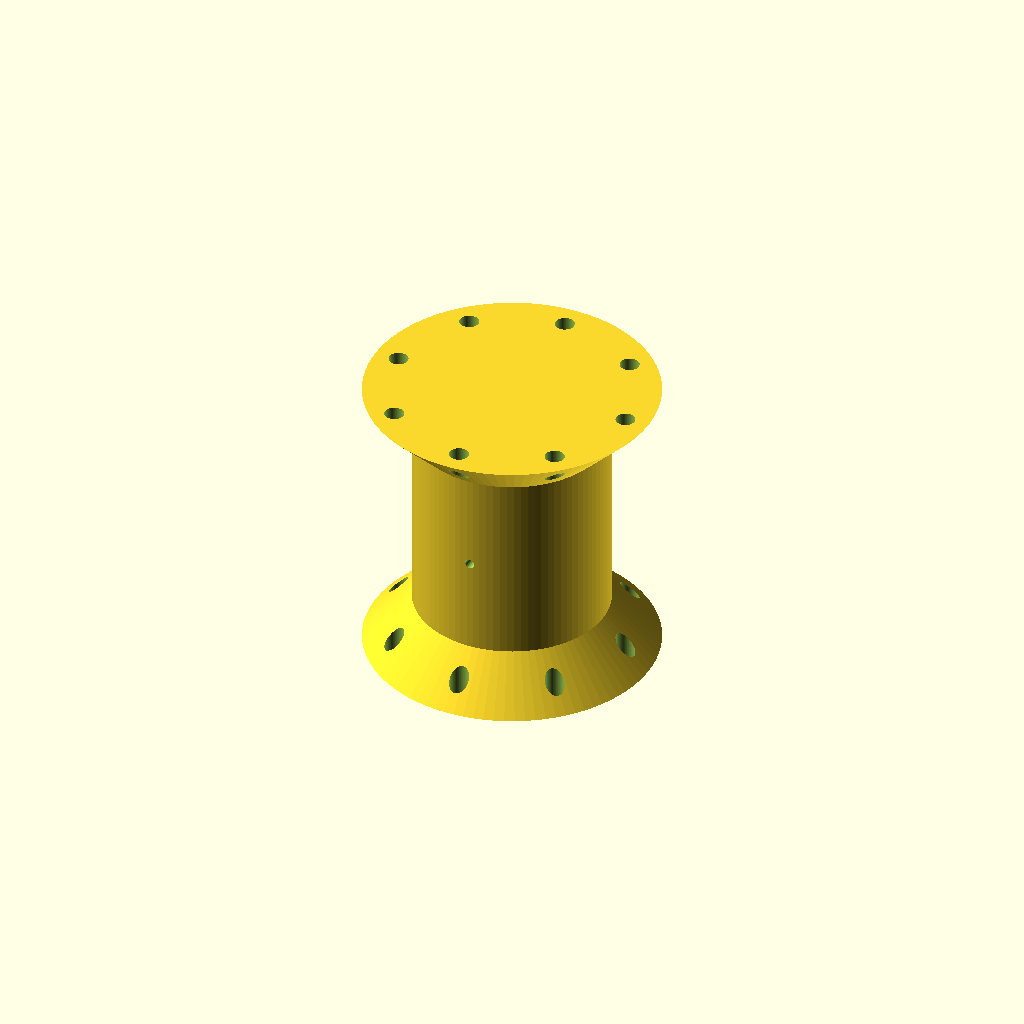
Cell 1: the model at its default parameters.
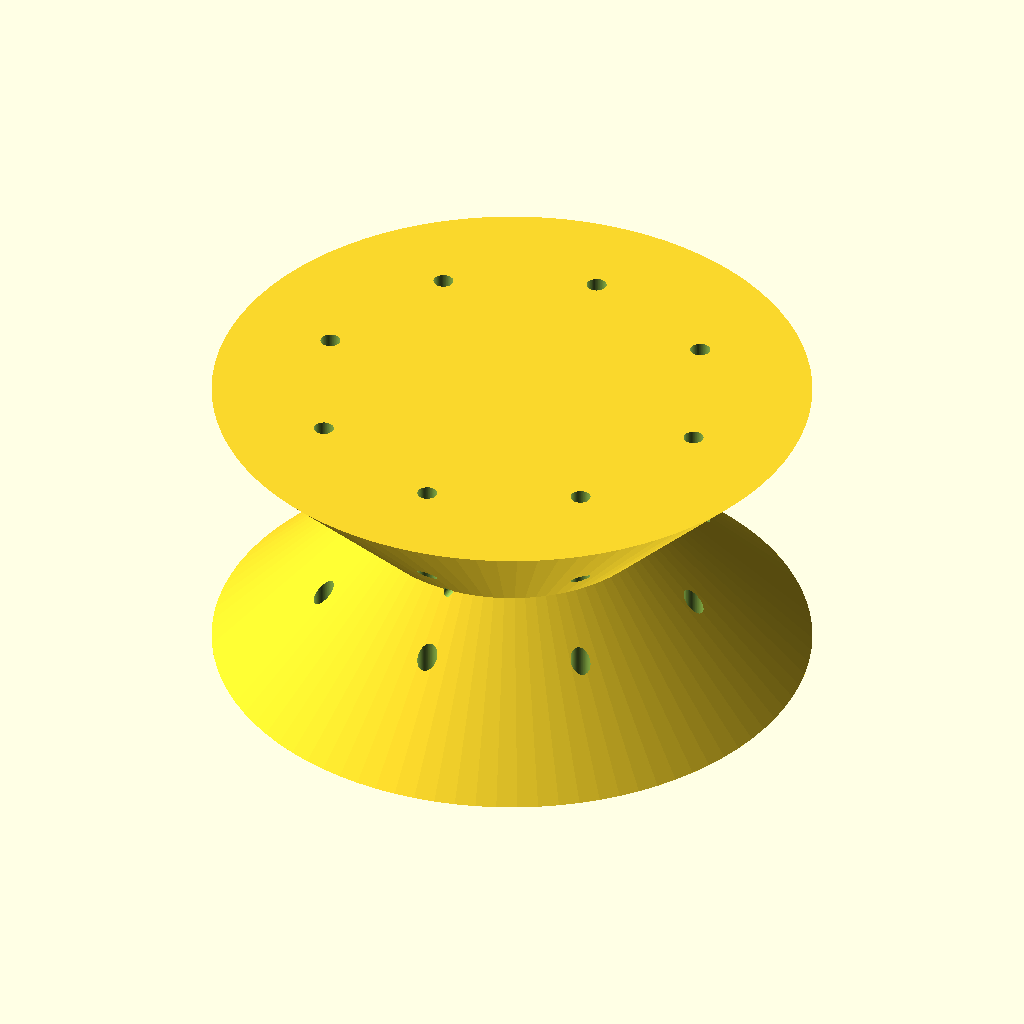
Cell 2: the same model with widestRad = 30.
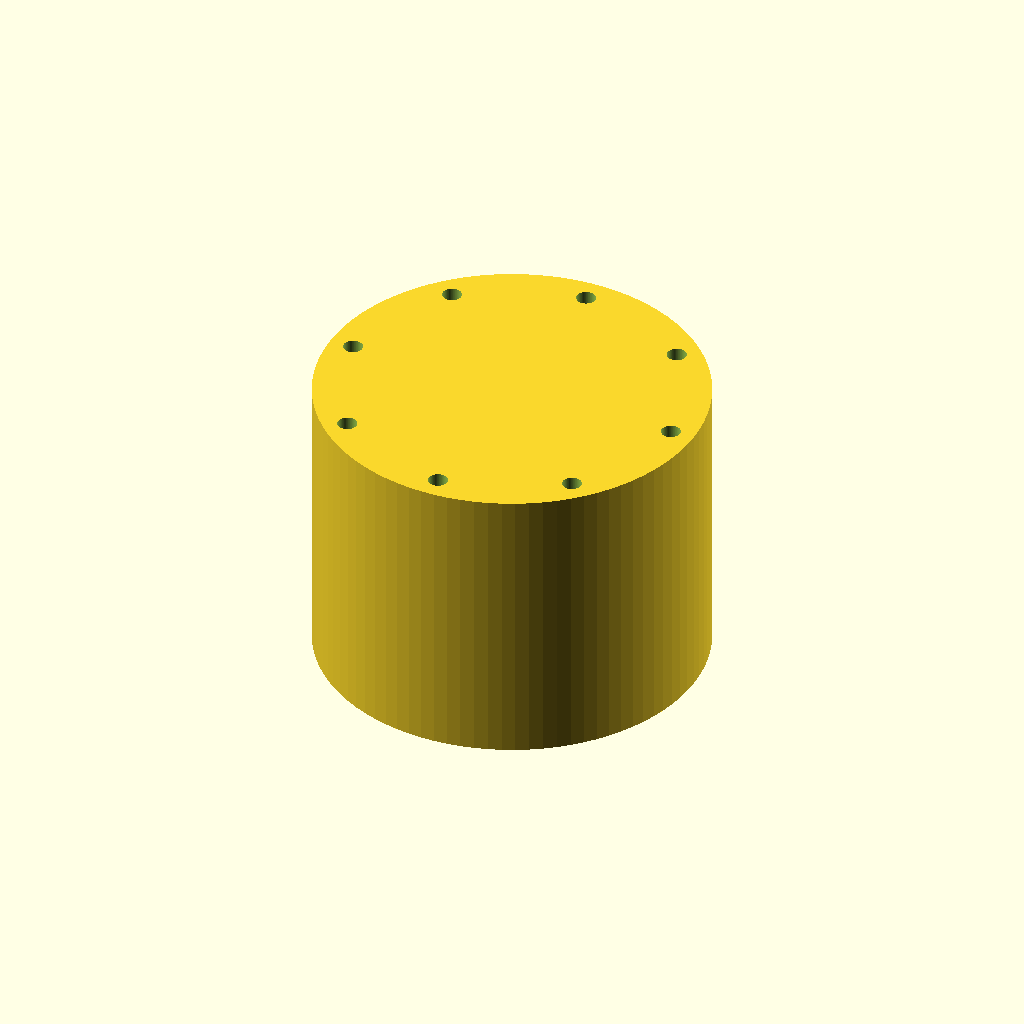
Cell 3: narrowestRad = 20 (everything else at default).
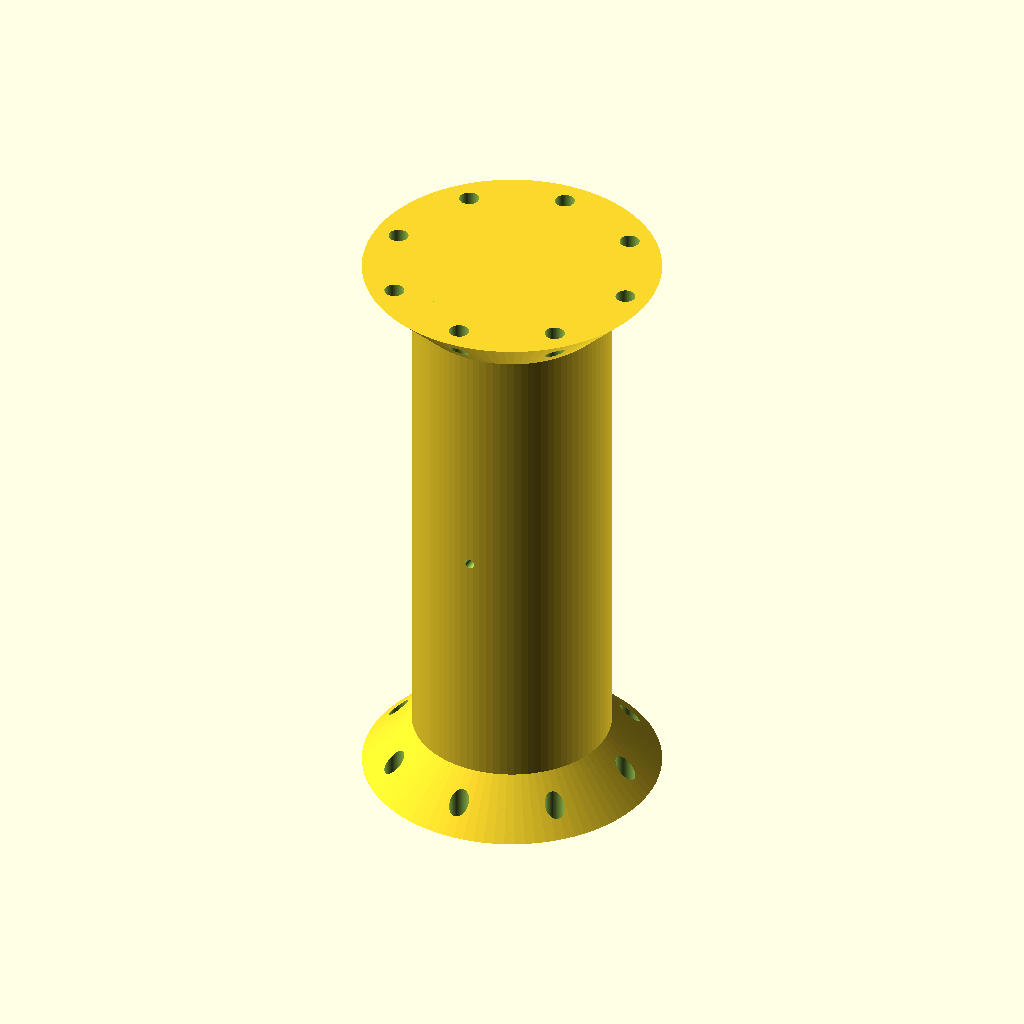
Cell 4 — height set to 60, the other parameters unchanged.
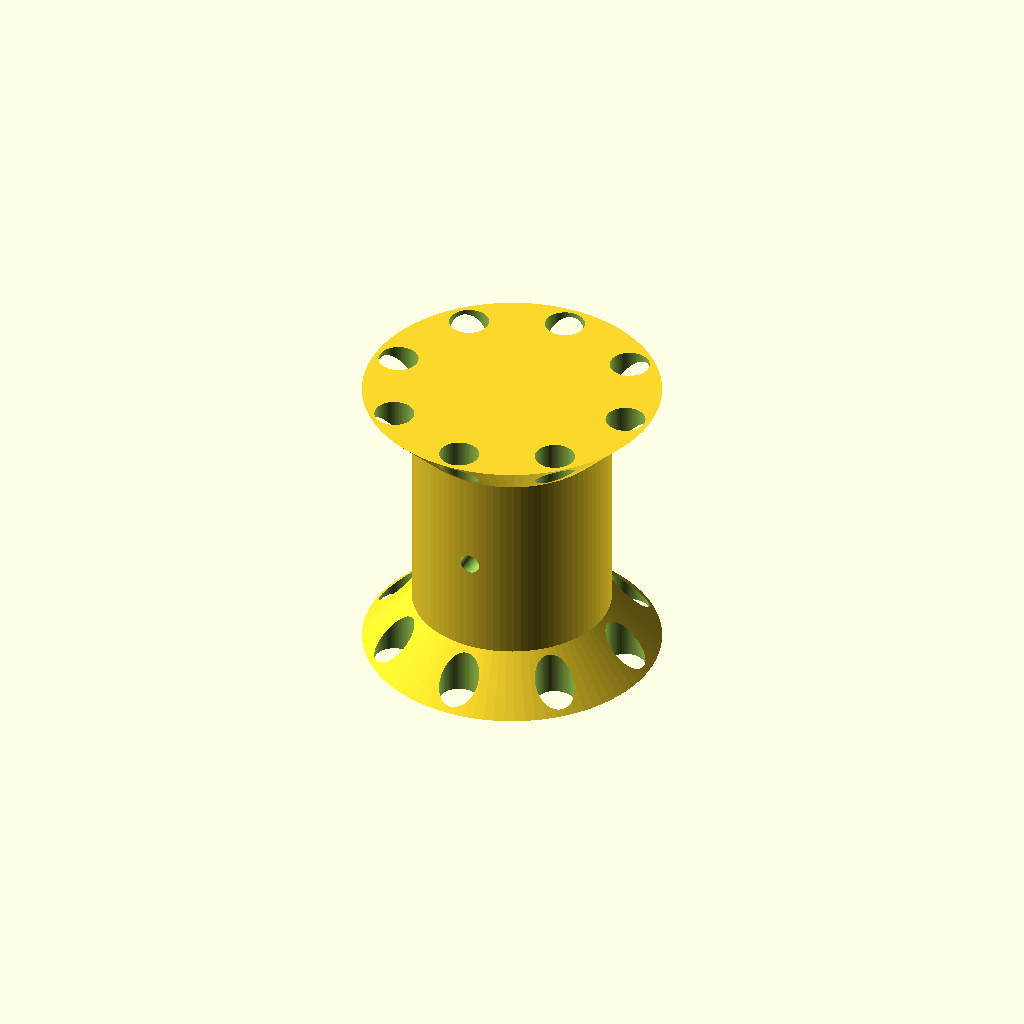
Cell 5: the same model with solderRad = 1.
All cells are drawn from one camera (rotation 55°, 0°, 25°, orthographic, colour scheme Cornfield), so only the parameter changes between them.
Source of the model, tools-workshop/solderStation/solderSpool.scad:
$fa=4; // default minimum facet angle is now 0.5
$fs=0.05; // default minimum facet size is now 0.05 mm

widestRad = 15;
narrowestRad = 10;
height = 30;
shoulderHeight = tan(45) * (widestRad - narrowestRad);

solderRad = .5;

difference() {
  union() {
    cylinder(r = narrowestRad, h = height, center=true);
    translate([0, 0, height / -2]) {
      translate([0, 0, shoulderHeight / 2]) cylinder(r1 = widestRad, r2 = narrowestRad, h = shoulderHeight, center=true);
      translate([0, 0, height - shoulderHeight / 2]) cylinder(r2 = widestRad, r1 = narrowestRad, h = shoulderHeight, center=true);
    }
  }
  rotate([90, 0, 0]) cylinder(r = solderRad, h = widestRad * 2, center=true);
  for (i = [0:45:360]) {
    rotate([0, 0, i]) translate([narrowestRad + shoulderHeight / 2, 0, 0]) cylinder(r = solderRad * 2, h = height + .02, center=true);
  }
}
Customizer parameters (derived from the source; name, type, default, range or options):
widestRad: number, default 15
narrowestRad: number, default 10
height: number, default 30
solderRad: number, default 0.5
